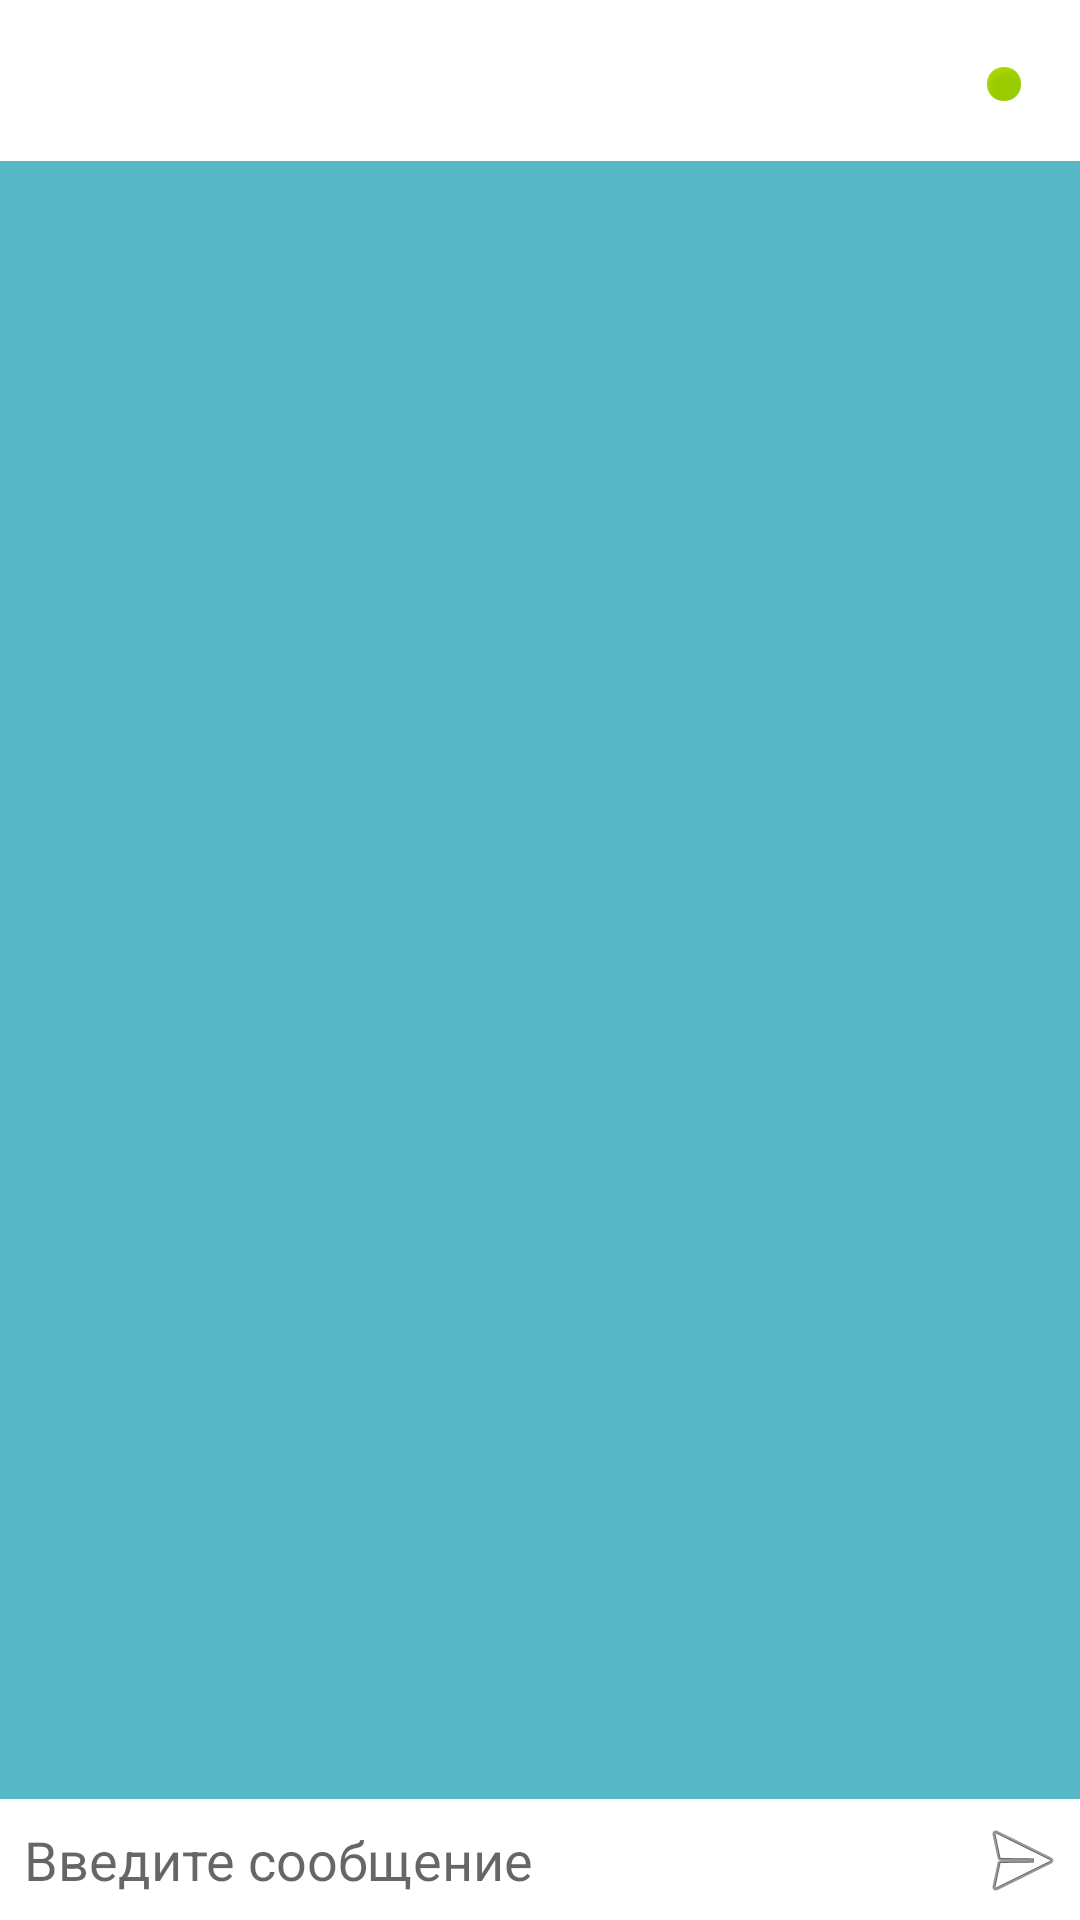

Here is an Android app screen rendered from its layout file. Give the layout XML and the strings, colors and styles it references.
<!-- AndroidManifest.xml: application theme Theme.SoloMessenger -->
<!-- res/layout/activity_messages.xml -->
<?xml version="1.0" encoding="utf-8"?>
<androidx.constraintlayout.widget.ConstraintLayout xmlns:android="http://schemas.android.com/apk/res/android"
    xmlns:app="http://schemas.android.com/apk/res-auto"
    xmlns:tools="http://schemas.android.com/tools"
    android:layout_width="match_parent"
    android:layout_height="match_parent"
    android:background="@color/ClassicColor"
    tools:context=".MessagesActivity">

    <TextView
        android:id="@+id/textViewHeader"
        android:layout_width="match_parent"
        android:layout_height="wrap_content"
        android:background="@color/white"
        android:fontFamily="arial"
        android:padding="16dp"
        android:text=""
        android:textAlignment="center"
        android:textColor="@color/black"
        android:textSize="16sp"
        app:layout_constraintBottom_toTopOf="@id/recyclerMessages"
        android:textStyle="bold"
        app:layout_constraintEnd_toEndOf="parent"
        app:layout_constraintStart_toStartOf="parent"
        app:layout_constraintTop_toTopOf="parent"
        tools:text="Вася Пупкин" />

    <ImageView
        android:id="@+id/statusMes"
        android:layout_width="wrap_content"
        android:layout_height="wrap_content"
        app:layout_constraintBottom_toBottomOf="@+id/textViewHeader"
        app:layout_constraintEnd_toEndOf="@+id/textViewHeader"
        app:layout_constraintHorizontal_bias="0.95"
        app:layout_constraintStart_toStartOf="parent"
        app:layout_constraintTop_toTopOf="@+id/textViewHeader"
        app:layout_constraintVertical_bias="0.53"
        app:srcCompat="@android:drawable/presence_online"
        android:contentDescription="@string/_sign" />

    <androidx.recyclerview.widget.RecyclerView
        android:id="@+id/recyclerMessages"
        android:layout_width="match_parent"
        android:layout_height="0dp"
        app:layoutManager="androidx.recyclerview.widget.LinearLayoutManager"
        app:layout_constraintBottom_toTopOf="@id/scrollView"
        app:layout_constraintEnd_toEndOf="parent"
        app:layout_constraintHorizontal_bias="0.0"
        app:layout_constraintStart_toStartOf="parent"
        app:layout_constraintTop_toBottomOf="@+id/textViewHeader"
        tools:itemCount="1"
        tools:listitem="@layout/item_mymessage" />

    <androidx.core.widget.NestedScrollView
        android:id="@+id/scrollView"
        android:layout_width="match_parent"
        android:layout_height="wrap_content"
        app:layout_constraintBottom_toBottomOf="parent"
        app:layout_constraintEnd_toEndOf="parent"
        app:layout_constraintHorizontal_bias="0.0"
        app:layout_constraintStart_toStartOf="parent"
        app:layout_constraintTop_toBottomOf="@id/recyclerMessages"
        app:layout_constraintVertical_bias="1.0">
    <EditText
        android:id="@+id/editTextMessage"
        android:layout_width="match_parent"
        android:layout_height="wrap_content"
        android:background="@color/white"
        android:hint="@string/_writemessage"
        android:padding="8dp"
        android:autofillHints=""
        android:inputType="textMultiLine" />


    </androidx.core.widget.NestedScrollView>

    <ImageView
        android:id="@+id/imageViewSend"
        android:layout_width="wrap_content"
        app:layout_constraintHorizontal_bias="0.99"
        android:layout_height="wrap_content"
        app:layout_constraintBottom_toBottomOf="@+id/scrollView"
        app:layout_constraintEnd_toEndOf="parent"
        android:backgroundTint="@color/black"
        app:layout_constraintStart_toStartOf="@+id/scrollView"
        app:layout_constraintTop_toBottomOf="@+id/recyclerMessages"
        app:srcCompat="@android:drawable/ic_menu_send"
        android:contentDescription="@string/_send" />

</androidx.constraintlayout.widget.ConstraintLayout>
<!-- res/layout/item_mymessage.xml (included above) -->
<?xml version="1.0" encoding="utf-8"?>
<androidx.constraintlayout.widget.ConstraintLayout xmlns:android="http://schemas.android.com/apk/res/android"
    xmlns:app="http://schemas.android.com/apk/res-auto"
    xmlns:tools="http://schemas.android.com/tools"
    android:layout_width="match_parent"
    android:layout_height="wrap_content">

    <TextView
        android:id="@+id/textView_message"
        android:layout_width="wrap_content"
        android:layout_height="wrap_content"
        android:background="@drawable/my_message"
        android:textColor="@color/white"
        android:layout_marginEnd="6dp"
        android:layout_marginTop="8dp"
        android:maxWidth="270dp"
        app:layout_constraintBottom_toBottomOf="parent"
        app:layout_constraintEnd_toEndOf="parent"
        app:layout_constraintStart_toStartOf="parent"
        app:layout_constraintTop_toTopOf="parent"
        app:layout_constraintVertical_bias="0.0"
        app:layout_constraintHorizontal_bias="0.9999"
        tools:text="TexdsafasdfsadftView" />
</androidx.constraintlayout.widget.ConstraintLayout>
<!-- resources referenced by this layout -->
<resources>
  <color name="ClassicColor">#56B8C5</color>
  <color name="black">#FF000000</color>
  <color name="white">#FFFFFFFF</color>
  <!-- drawable my_message (drawable) -->
  <?xml version="1.0" encoding="utf-8"?>
  <shape xmlns:android="http://schemas.android.com/apk/res/android"
      android:shape="rectangle">
      <corners
          android:bottomRightRadius="10dp"
          android:radius="40dp" />
  
      <gradient
          android:angle="45"
          android:endColor="#22C177"
          android:startColor="#153122"
          android:type="linear" />
  
  
  
      <stroke
          android:width="2dp"
          android:color="#FFFFFF" />
  
      <padding
          android:left="15dp"
          android:top="10dp"
          android:right="10dp"
          android:bottom="10dp"
          />
  </shape>
  <string name="_send">send</string>
  <string name="_sign">ВХОД</string>
  <string name="_writemessage">Введите сообщение</string>
  <style name="Theme.SoloMessenger" parent="Theme.MaterialComponents.DayNight.DarkActionBar">
          
          <item name="colorPrimary">@color/purple_500</item>
          <item name="colorPrimaryVariant">@color/purple_700</item>
          <item name="colorOnPrimary">@color/white</item>
          
          <item name="colorSecondary">@color/teal_200</item>
          <item name="colorSecondaryVariant">@color/teal_700</item>
          <item name="colorOnSecondary">@color/black</item>
          
          <item name="android:statusBarColor">?attr/colorPrimaryVariant</item>
          
      </style>
  <color name="purple_500">#FF6200EE</color>
  <color name="purple_700">#FF3700B3</color>
  <color name="teal_200">#FF03DAC5</color>
  <color name="teal_700">#FF018786</color>
</resources>
